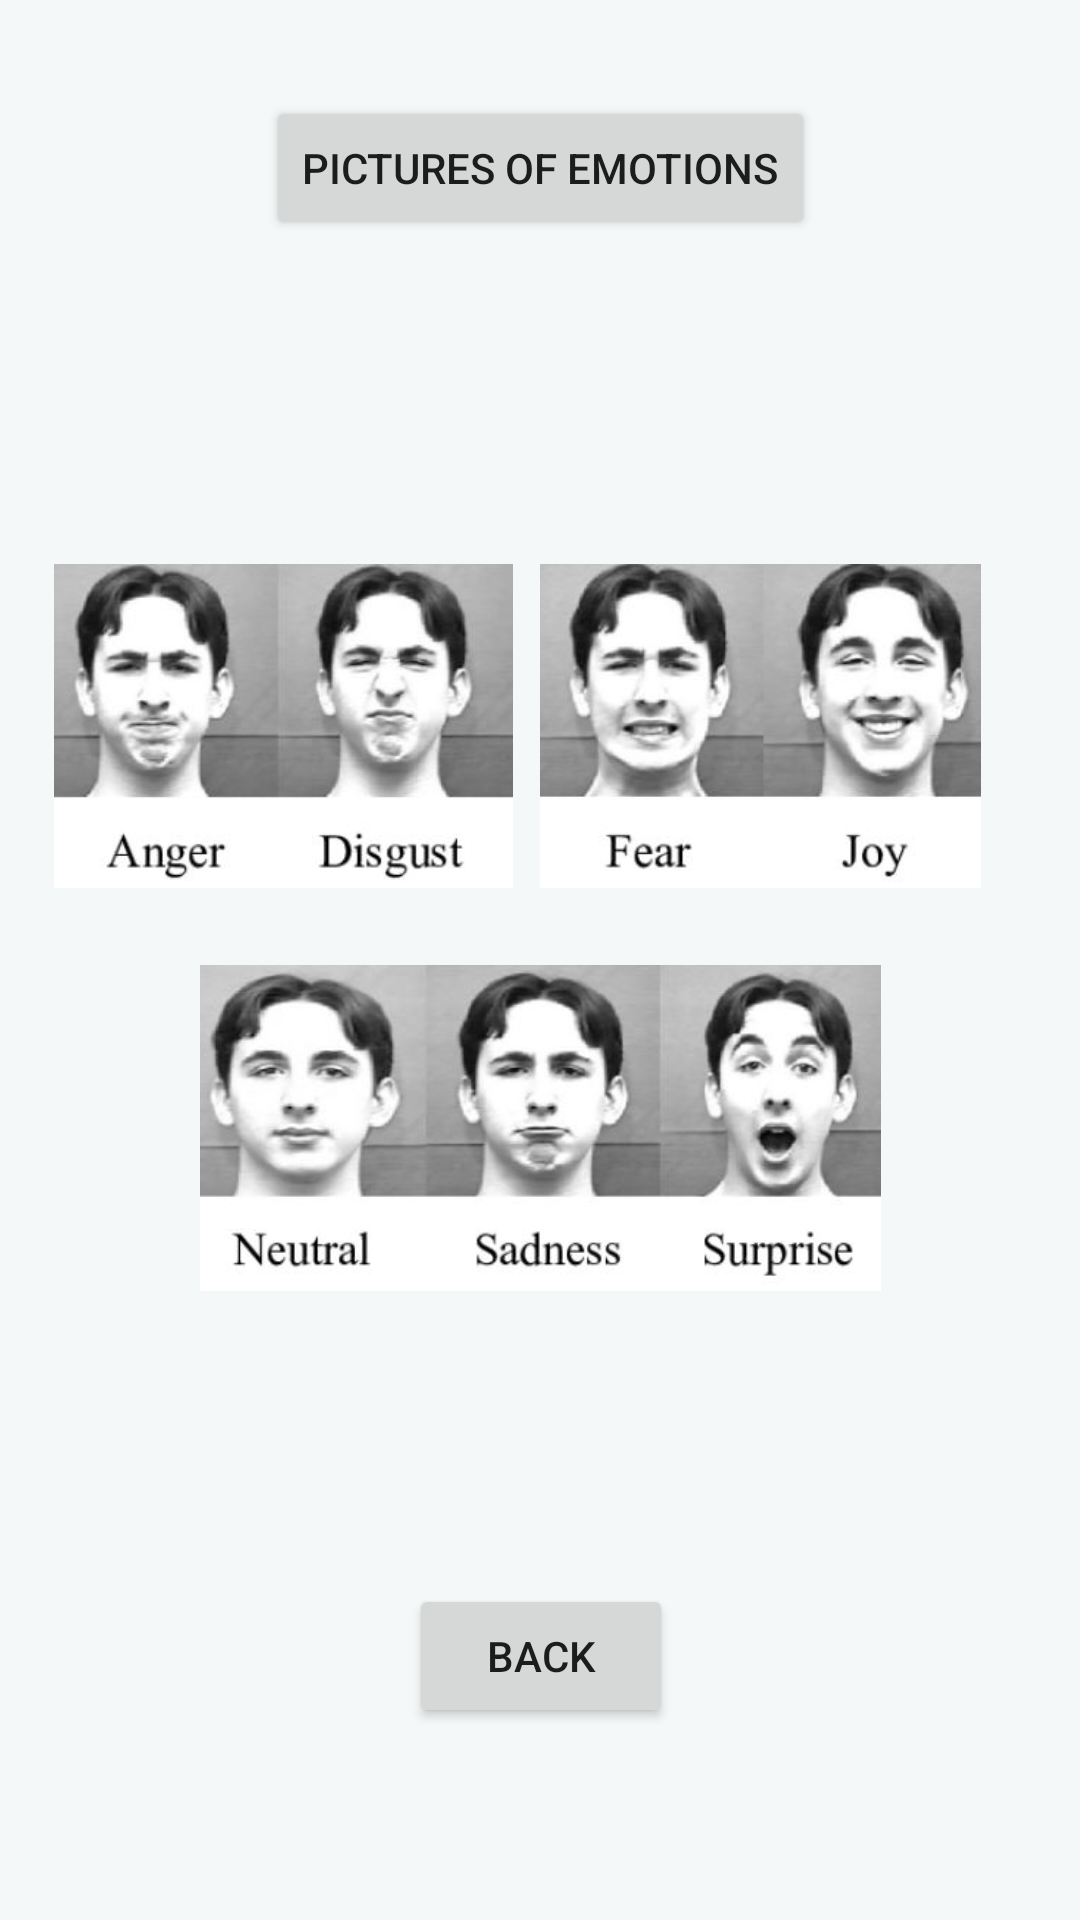

The Android layout XML behind this screen, and the referenced resources:
<!-- AndroidManifest.xml: application theme Theme.HomeTask_31 -->
<!-- res/layout/activity_emotions.xml -->
<?xml version="1.0" encoding="utf-8"?>
<androidx.constraintlayout.widget.ConstraintLayout xmlns:android="http://schemas.android.com/apk/res/android"
    xmlns:app="http://schemas.android.com/apk/res-auto"
    xmlns:tools="http://schemas.android.com/tools"
    android:layout_width="match_parent"
    android:layout_height="match_parent"
    android:background="#F5F8F8"
    android:backgroundTint="#F5F8F8">

    <Button
        android:id="@+id/btEmotionsStart"
        android:layout_width="wrap_content"
        android:layout_height="wrap_content"
        android:layout_marginTop="32dp"
        android:gravity="center"
        android:text="Pictures of Emotions"
        app:layout_constraintEnd_toEndOf="parent"
        app:layout_constraintStart_toStartOf="parent"
        app:layout_constraintTop_toTopOf="parent" />

    <Button
        android:id="@+id/btEmotionsBack"
        android:layout_width="wrap_content"
        android:layout_height="wrap_content"
        android:layout_marginBottom="64dp"
        android:gravity="center"
        android:text="Back"
        app:layout_constraintBottom_toBottomOf="parent"
        app:layout_constraintEnd_toEndOf="parent"
        app:layout_constraintHorizontal_bias="0.501"
        app:layout_constraintStart_toStartOf="parent" />

    <ImageView
        android:id="@+id/ivEmotions1"
        android:layout_width="157dp"
        android:layout_height="108dp"
        android:layout_marginStart="16dp"
        android:layout_marginTop="108dp"
        app:layout_constraintEnd_toEndOf="parent"
        app:layout_constraintHorizontal_bias="0.0"
        app:layout_constraintStart_toStartOf="parent"
        app:layout_constraintTop_toBottomOf="@+id/btEmotionsStart"
        app:srcCompat="@drawable/emotions1" />

    <ImageView
        android:id="@+id/ivEmotions2"
        android:layout_width="157dp"
        android:layout_height="108dp"
        android:layout_marginTop="108dp"
        android:layout_marginEnd="16dp"
        app:layout_constraintEnd_toEndOf="parent"
        app:layout_constraintHorizontal_bias="0.936"
        app:layout_constraintStart_toStartOf="parent"
        app:layout_constraintTop_toBottomOf="@+id/btEmotionsStart"
        app:srcCompat="@drawable/emotions2" />

    <ImageView
        android:id="@+id/ivEmotions3"
        android:layout_width="227dp"
        android:layout_height="114dp"
        android:layout_marginTop="23dp"
        android:layout_marginBottom="320dp"
        app:layout_constraintBottom_toBottomOf="parent"
        app:layout_constraintEnd_toEndOf="parent"
        app:layout_constraintStart_toStartOf="parent"
        app:layout_constraintTop_toBottomOf="@+id/ivEmotions1"
        app:layout_constraintVertical_bias="0.0"
        app:srcCompat="@drawable/emotions3" />

</androidx.constraintlayout.widget.ConstraintLayout>
<!-- resources referenced by this layout -->
<resources>
  <!-- drawable emotions1: jpg bitmap (drawable, 17969 bytes) -->
  <!-- drawable emotions2: jpg bitmap (drawable, 17074 bytes) -->
  <!-- drawable emotions3: jpg bitmap (drawable, 24057 bytes) -->
  <style name="Theme.HomeTask_31" parent="Theme.MaterialComponents.DayNight.DarkActionBar">
          
          <item name="colorPrimary">@color/purple_500</item>
          <item name="colorPrimaryVariant">@color/purple_700</item>
          <item name="colorOnPrimary">@color/white</item>
          
          <item name="colorSecondary">@color/teal_200</item>
          <item name="colorSecondaryVariant">@color/teal_700</item>
          <item name="colorOnSecondary">@color/black</item>
          
          <item name="android:statusBarColor" tools:targetApi="l">?attr/colorPrimaryVariant</item>
          
  
      </style>
  <!-- not gathered from this repository: default colours our renderer supplied (Android Studio template values) -->
  <color name="purple_500">#FF6200EE</color>
  <color name="purple_700">#FF3700B3</color>
  <color name="teal_200">#FF03DAC5</color>
  <color name="teal_700">#FF018786</color>
  <color name="black">#FF000000</color>
  <color name="white">#FFFFFFFF</color>
</resources>
